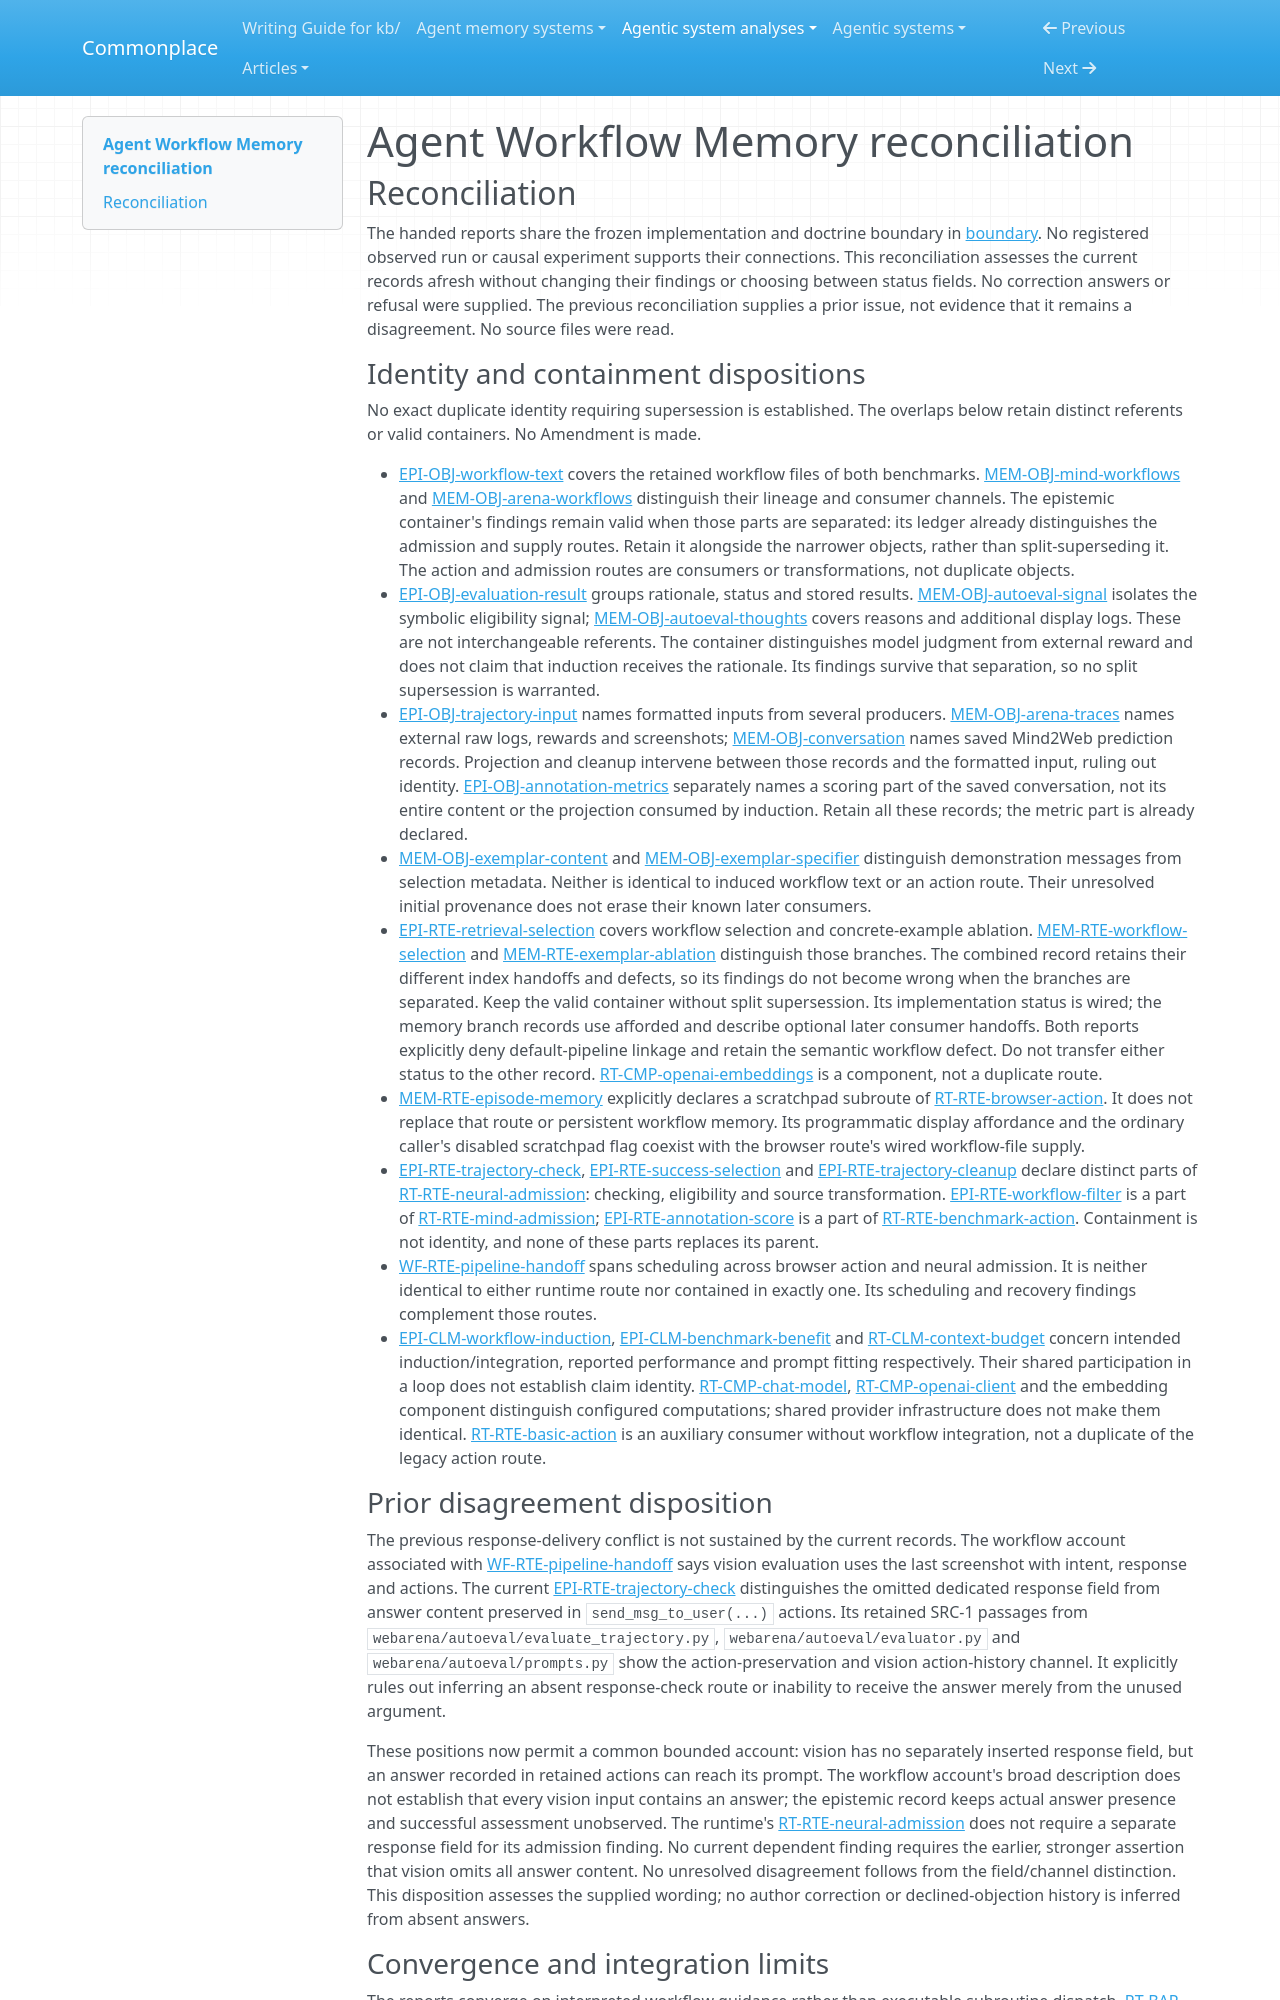

repository: zby/commonplace · page: agentic-system-analyses/retained/agent-workflow-memory/reconciliation/index.html · generator: mkdocs

---
type: agentic-system-analyses/types/agentic-system-reconciliation-report.md
description: "Reconciliation of Agent Workflow Memory analyst records at commit 8c0ff8cd11d648c8fceb99e4e42f37e3b75381b1."
run-id: AAS-2026-10-12-agent-workflow-memory-cb2da079273e-01
reviewed-boundary: "8c0ff8cd11d648c8fceb99e4e42f37e3b75381b1"
---

# Agent Workflow Memory reconciliation

## Reconciliation

The handed reports share the frozen implementation and doctrine boundary in [boundary](boundary.md#source-register). No registered observed run or causal experiment supports their connections. This reconciliation assesses the current records afresh without changing their findings or choosing between status fields. No correction answers or refusal were supplied. The previous reconciliation supplies a prior issue, not evidence that it remains a disagreement. No source files were read.

### Identity and containment dispositions

No exact duplicate identity requiring supersession is established. The overlaps below retain distinct referents or valid containers. No Amendment is made.

- [EPI-OBJ-workflow-text](epistemic.md#epi-obj-workflow-text) covers the retained workflow files of both benchmarks. [MEM-OBJ-mind-workflows](memory.md#mem-obj-mind-workflows) and [MEM-OBJ-arena-workflows](memory.md#mem-obj-arena-workflows) distinguish their lineage and consumer channels. The epistemic container's findings remain valid when those parts are separated: its ledger already distinguishes the admission and supply routes. Retain it alongside the narrower objects, rather than split-superseding it. The action and admission routes are consumers or transformations, not duplicate objects.
- [EPI-OBJ-evaluation-result](epistemic.md#epi-obj-evaluation-result) groups rationale, status and stored results. [MEM-OBJ-autoeval-signal](memory.md#mem-obj-autoeval-signal) isolates the symbolic eligibility signal; [MEM-OBJ-autoeval-thoughts](memory.md#mem-obj-autoeval-thoughts) covers reasons and additional display logs. These are not interchangeable referents. The container distinguishes model judgment from external reward and does not claim that induction receives the rationale. Its findings survive that separation, so no split supersession is warranted.
- [EPI-OBJ-trajectory-input](epistemic.md#epi-obj-trajectory-input) names formatted inputs from several producers. [MEM-OBJ-arena-traces](memory.md#mem-obj-arena-traces) names external raw logs, rewards and screenshots; [MEM-OBJ-conversation](memory.md#mem-obj-conversation) names saved Mind2Web prediction records. Projection and cleanup intervene between those records and the formatted input, ruling out identity. [EPI-OBJ-annotation-metrics](epistemic.md#epi-obj-annotation-metrics) separately names a scoring part of the saved conversation, not its entire content or the projection consumed by induction. Retain all these records; the metric part is already declared.
- [MEM-OBJ-exemplar-content](memory.md#mem-obj-exemplar-content) and [MEM-OBJ-exemplar-specifier](memory.md#mem-obj-exemplar-specifier) distinguish demonstration messages from selection metadata. Neither is identical to induced workflow text or an action route. Their unresolved initial provenance does not erase their known later consumers.
- [EPI-RTE-retrieval-selection](epistemic.md#epi-rte-retrieval-selection) covers workflow selection and concrete-example ablation. [MEM-RTE-workflow-selection](memory.md#mem-rte-workflow-selection) and [MEM-RTE-exemplar-ablation](memory.md#mem-rte-exemplar-ablation) distinguish those branches. The combined record retains their different index handoffs and defects, so its findings do not become wrong when the branches are separated. Keep the valid container without split supersession. Its implementation status is wired; the memory branch records use afforded and describe optional later consumer handoffs. Both reports explicitly deny default-pipeline linkage and retain the semantic workflow defect. Do not transfer either status to the other record. [RT-CMP-openai-embeddings](runtime.md#rt-cmp-openai-embeddings) is a component, not a duplicate route.
- [MEM-RTE-episode-memory](memory.md#mem-rte-episode-memory) explicitly declares a scratchpad subroute of [RT-RTE-browser-action](runtime.md#rt-rte-browser-action). It does not replace that route or persistent workflow memory. Its programmatic display affordance and the ordinary caller's disabled scratchpad flag coexist with the browser route's wired workflow-file supply.
- [EPI-RTE-trajectory-check](epistemic.md#epi-rte-trajectory-check), [EPI-RTE-success-selection](epistemic.md#epi-rte-success-selection) and [EPI-RTE-trajectory-cleanup](epistemic.md#epi-rte-trajectory-cleanup) declare distinct parts of [RT-RTE-neural-admission](runtime.md#rt-rte-neural-admission): checking, eligibility and source transformation. [EPI-RTE-workflow-filter](epistemic.md#epi-rte-workflow-filter) is a part of [RT-RTE-mind-admission](runtime.md#rt-rte-mind-admission); [EPI-RTE-annotation-score](epistemic.md#epi-rte-annotation-score) is a part of [RT-RTE-benchmark-action](runtime.md#rt-rte-benchmark-action). Containment is not identity, and none of these parts replaces its parent.
- [WF-RTE-pipeline-handoff](workflow.md#wf-rte-pipeline-handoff) spans scheduling across browser action and neural admission. It is neither identical to either runtime route nor contained in exactly one. Its scheduling and recovery findings complement those routes.
- [EPI-CLM-workflow-induction](epistemic.md#epi-clm-workflow-induction), [EPI-CLM-benchmark-benefit](epistemic.md#epi-clm-benchmark-benefit) and [RT-CLM-context-budget](runtime.md#rt-clm-context-budget) concern intended induction/integration, reported performance and prompt fitting respectively. Their shared participation in a loop does not establish claim identity. [RT-CMP-chat-model](runtime.md#rt-cmp-chat-model), [RT-CMP-openai-client](runtime.md#rt-cmp-openai-client) and the embedding component distinguish configured computations; shared provider infrastructure does not make them identical. [RT-RTE-basic-action](runtime.md#rt-rte-basic-action) is an auxiliary consumer without workflow integration, not a duplicate of the legacy action route.
